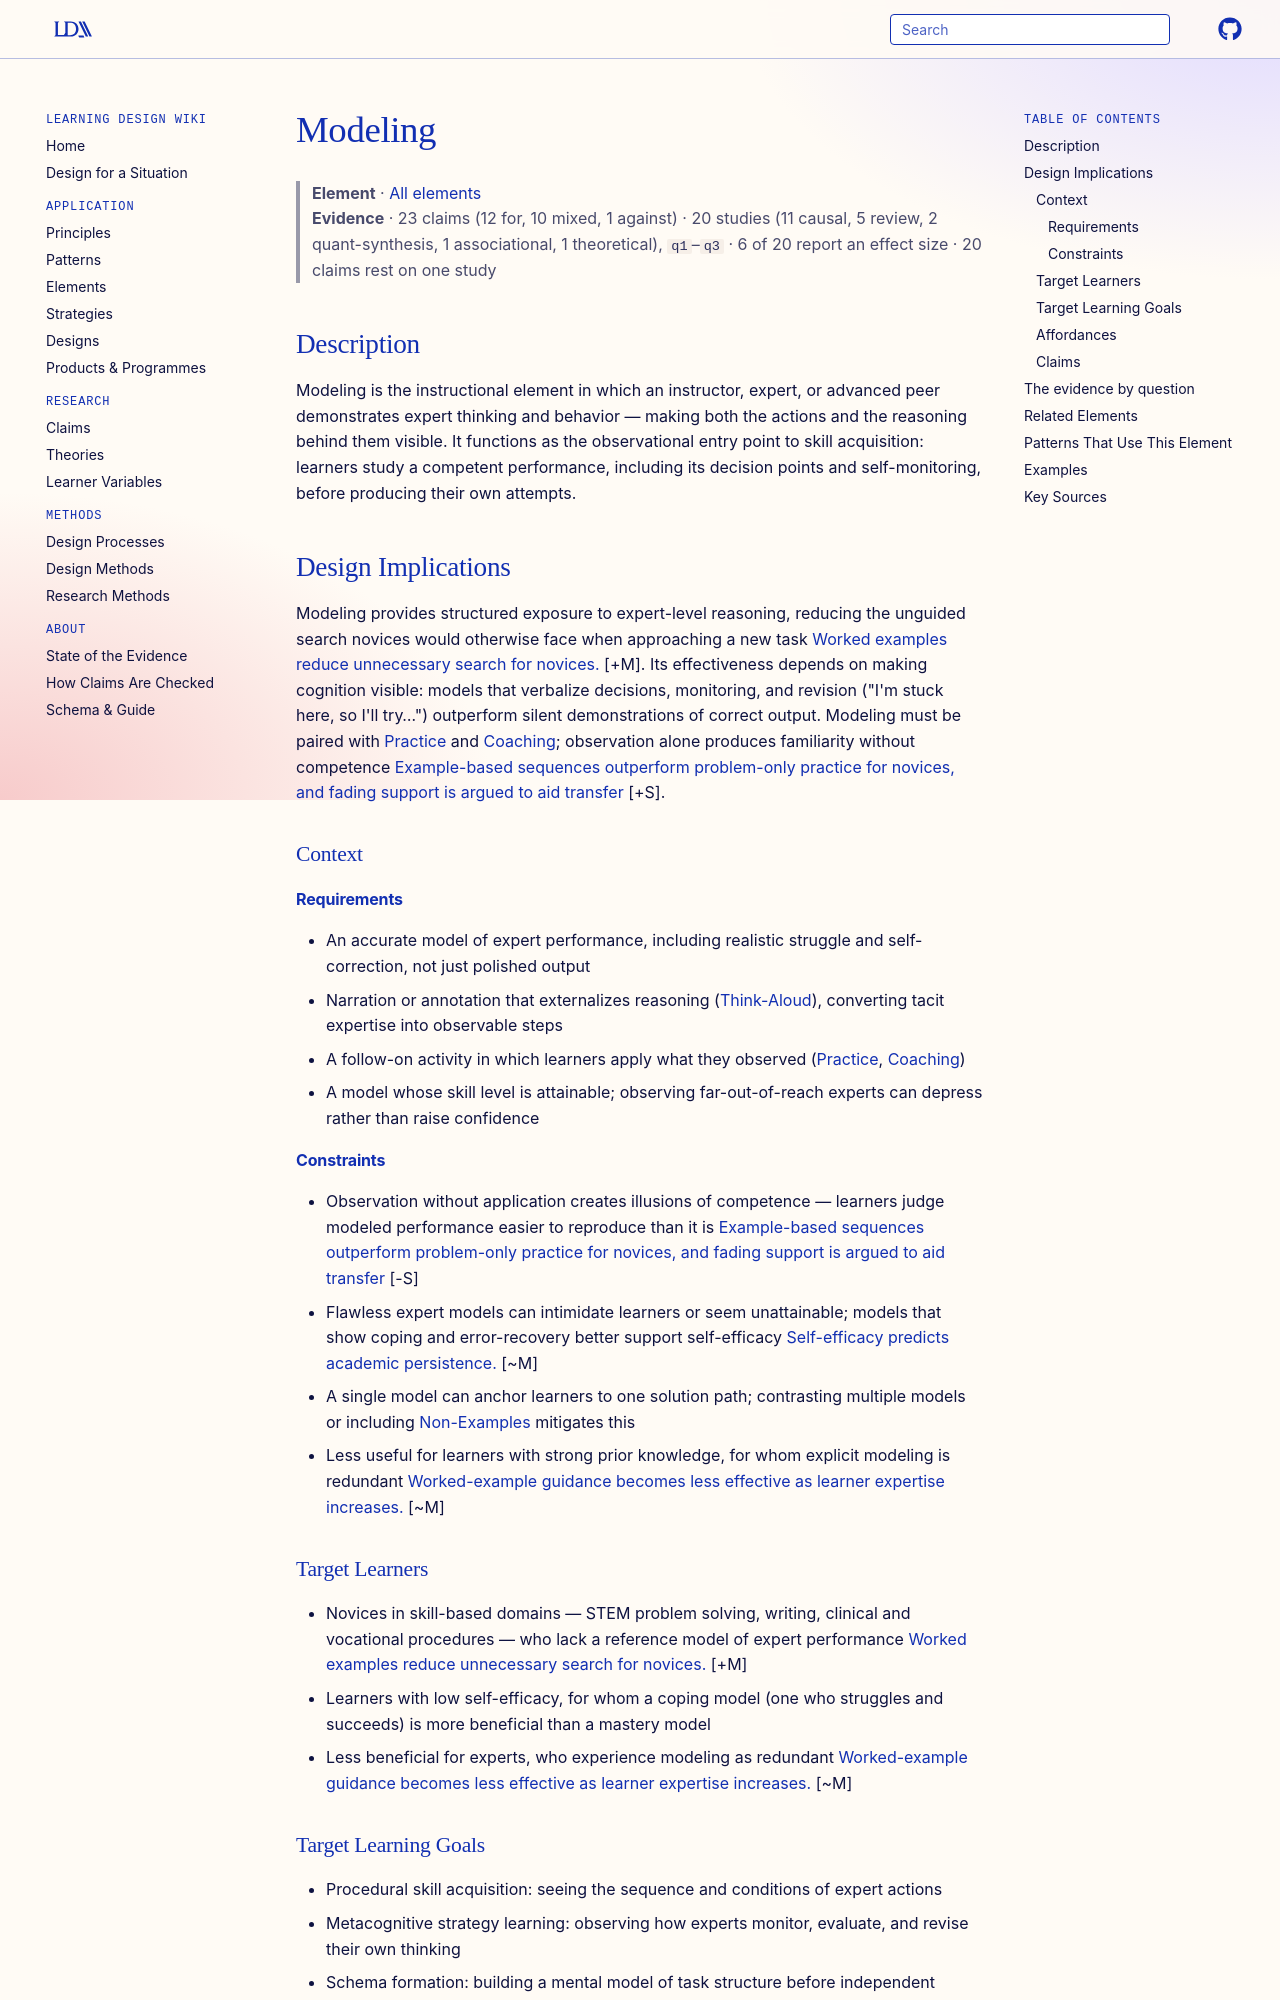

repository: Learning-Design-Alliance/learning-wiki · page: elements/modeling/index.html · generator: mkdocs

---
type: element
id: modeling
title: Modeling
description: Instructors or advanced learners demonstrate expert thinking and behavior so learners can observe expert performance before attempting it themselves.
canonical: true
status: review
generated:
  by: "claude/unspecified"
  at: 2026-08-29
---

# Modeling

> **Element** · [All elements](index.md)
> **Evidence** · 23 claims (12 for, 10 mixed, 1 against) · 20 studies (11 causal, 5 review, 2 quant-synthesis, 1 associational, 1 theoretical), `q1`–`q3` · 6 of 20 report an effect size · 20 claims rest on one study

## Description
Modeling is the instructional element in which an instructor, expert, or advanced peer demonstrates expert thinking and behavior — making both the actions and the reasoning behind them visible. It functions as the observational entry point to skill acquisition: learners study a competent performance, including its decision points and self-monitoring, before producing their own attempts.

## Design Implications

Modeling provides structured exposure to expert-level reasoning, reducing the unguided search novices would otherwise face when approaching a new task [Worked examples reduce unnecessary search for novices.](../claims/worked-examples-reduce-novice-search.md) [+M]. Its effectiveness depends on making cognition visible: models that verbalize decisions, monitoring, and revision ("I'm stuck here, so I'll try…") outperform silent demonstrations of correct output. Modeling must be paired with [Practice](practice.md) and [Coaching](coaching.md); observation alone produces familiarity without competence [Example-based sequences outperform problem-only practice for novices, and fading support is argued to aid transfer](../claims/worked-examples-with-practice-improve-transfer.md) [+S].

### Context
#### Requirements
- An accurate model of expert performance, including realistic struggle and self-correction, not just polished output
- Narration or annotation that externalizes reasoning ([Think-Aloud](think-aloud.md)), converting tacit expertise into observable steps
- A follow-on activity in which learners apply what they observed ([Practice](practice.md), [Coaching](coaching.md))
- A model whose skill level is attainable; observing far-out-of-reach experts can depress rather than raise confidence

#### Constraints
- Observation without application creates illusions of competence — learners judge modeled performance easier to reproduce than it is [Example-based sequences outperform problem-only practice for novices, and fading support is argued to aid transfer](../claims/worked-examples-with-practice-improve-transfer.md) [-S]
- Flawless expert models can intimidate learners or seem unattainable; models that show coping and error-recovery better support self-efficacy [Self-efficacy predicts academic persistence.](../claims/self-efficacy-predicts-academic-persistence.md) [~M]
- A single model can anchor learners to one solution path; contrasting multiple models or including [Non-Examples](non-examples.md) mitigates this
- Less useful for learners with strong prior knowledge, for whom explicit modeling is redundant [Worked-example guidance becomes less effective as learner expertise increases.](../claims/worked-examples-less-effective-with-expertise.md) [~M]

### Target Learners
- Novices in skill-based domains — STEM problem solving, writing, clinical and vocational procedures — who lack a reference model of expert performance [Worked examples reduce unnecessary search for novices.](../claims/worked-examples-reduce-novice-search.md) [+M]
- Learners with low self-efficacy, for whom a coping model (one who struggles and succeeds) is more beneficial than a mastery model
- Less beneficial for experts, who experience modeling as redundant [Worked-example guidance becomes less effective as learner expertise increases.](../claims/worked-examples-less-effective-with-expertise.md) [~M]

### Target Learning Goals
- Procedural skill acquisition: seeing the sequence and conditions of expert actions
- Metacognitive strategy learning: observing how experts monitor, evaluate, and revise their own thinking
- Schema formation: building a mental model of task structure before independent problem solving
- Attitudinal and behavioral outcomes: social learning of norms, professional conduct, and persistence
